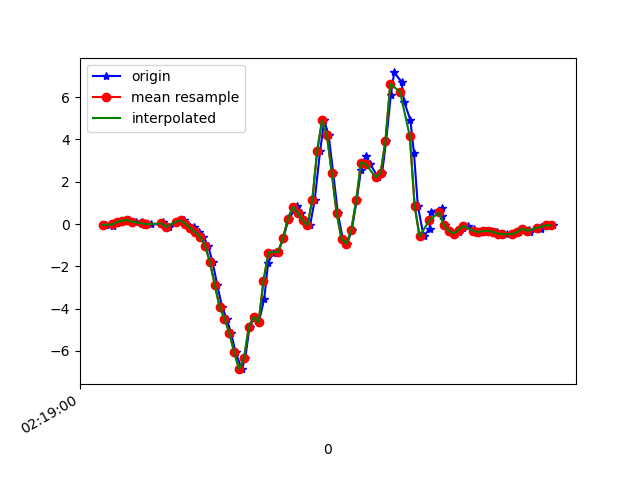

Data behind this chart, as committed beside it:
1617848340273, 543983893245963, -0.03351682, -0.16913182, -0.040220093
1617848340301, 543983912273707, -0.08116, -0.1557, -0.1209
1617848340319, 543983931301451, 0.04345, 0.04711, -0.1074
1617848340332, 543983950329211, 0.1143, -0.1789, -0.0952
1617848340350, 543983969356955, 0.1522, 0.09232, -0.09642
1617848340368, 543983988366155, 0.2035, -0.3512, 0.003762
1617848340399, 543984007392123, 0.118, -0.04207, -0.02922
1617848340420, 543984026418139, 0.1131, -0.03352, 0.05507
1617848340436, 543984045444123, -0.03963, -0.1789, 0.02453
1617848340458, 543984064494939, -0.009082, 0.1558, -0.01823
1617848340503, 543984083520891, -0.006639, -0.2632, -0.02312
1617848340506, 543984102529979, 0.08988, 0.04589, -0.1196
1617848340509, 543984121554875, 0.01413, 6.886502E-4, -0.1074
1617848340534, 543984140579803, -0.13, -0.2375, -0.105
1617848340562, 543984159604699, 0.07522, -0.07384, -0.1245
1617848340569, 543984178654395, 0.1449, -0.1105, -0.04755
1617848340592, 543984197686299, 0.1705, -0.3524, 0.03308
1617848340603, 543984216711579, 0.01291, -0.02375, 0.02575
1617848340633, 543984235736827, -0.1154, 0.1253, 0.1455
1617848340636, 543984254762075, -0.2974, 0.08132, 0.1992
1617848340657, 543984273812155, -0.3854, -0.1251, 0.3483
1617848340673, 543984292826651, -0.5931, -0.4318, 0.5413
1617848340692, 543984311851419, -1.013, -0.6456, 0.6696
1617848340711, 543984330876187, -1.776, -0.9645, 0.7649
1617848340730, 543984349901019, -2.861, -1.534, 0.8846
1617848340750, 543984368950619, -3.913, -2.245, 0.9323
1617848340769, 543984387975387, -4.471, -2.808, 0.8089
1617848340787, 543984406983579, -5.155, -3.26, 0.4607
1617848340806, 543984426007771, -6.071, -3.812, -0.01212
1617848340831, 543984445031899, -6.859, -4.261, -0.502
1617848340845, 543984464080923, -6.355, -4.201, -1.12
1617848340863, 543984483105115, -4.842, -4.134, -1.671
1617848340883, 543984502120475, -4.398, -4.041, -2.046
1617848340901, 543984521144347, -4.639, -3.434, -2.098
1617848340923, 543984540193051, -3.534, -2.512, -1.825
1617848340939, 543984559216987, -1.836, -1.625, -1.593
1617848340959, 543984578240859, -1.351, -0.5967, -1.322
1617848340981, 543984597254491, -1.316, 0.5688, -0.9895
1617848341001, 543984616278107, -0.6676, 1.852, -0.6328
1617848341023, 543984635326555, 0.2438, 3.092, -0.3493
1617848341054, 543984654350107, 0.7692, 4.101, -0.2333
1617848341056, 543984673373723, 0.8498, 4.731, -0.1697
1617848341073, 543984692397339, 0.5431, 5.203, -0.1648
1617848341092, 543984711418331, 0.1913, 5.604, -0.1587
1617848341111, 543984730466651, -0.05795, 6.213, 0.1797
1617848341130, 543984749490203, 1.136, 7.243, 0.5377
1617848341152, 543984768513755, 3.44, 8.041, 0.3959
1617848341169, 543984787537307, 4.903, 7.955, -0.1428
1617848341187, 543984806575515, 4.207, 6.961, -0.4434
1617848341206, 543984825599323, 2.403, 4.941, -0.4226
1617848341225, 543984844648027, 0.5126, 3.18, -0.5692
1617848341245, 543984863672027, -0.7006, 2.103, -0.469
1617848341263, 543984882695899, -0.9278, 1.367, -0.1599
1617848341282, 543984901722971, -0.2864, 0.6787, 0.1149
1617848341302, 543984920746971, 1.117, 0.2365, 0.3373
1617848341320, 543984939795675, 2.569, 0.08254, 0.5377
1617848341339, 543984958819675, 3.238, -0.09827, 0.7857
1617848341358, 543984977843547, 2.822, -0.3695, 1.045
1617848341390, 543984997000893, 2.213, -0.769, 1.269
1617848341406, 543985016023357, 2.394, -1.011, 1.495
1617848341423, 543985035047229, 3.94, -0.8447, 1.703
... 36 more rows
